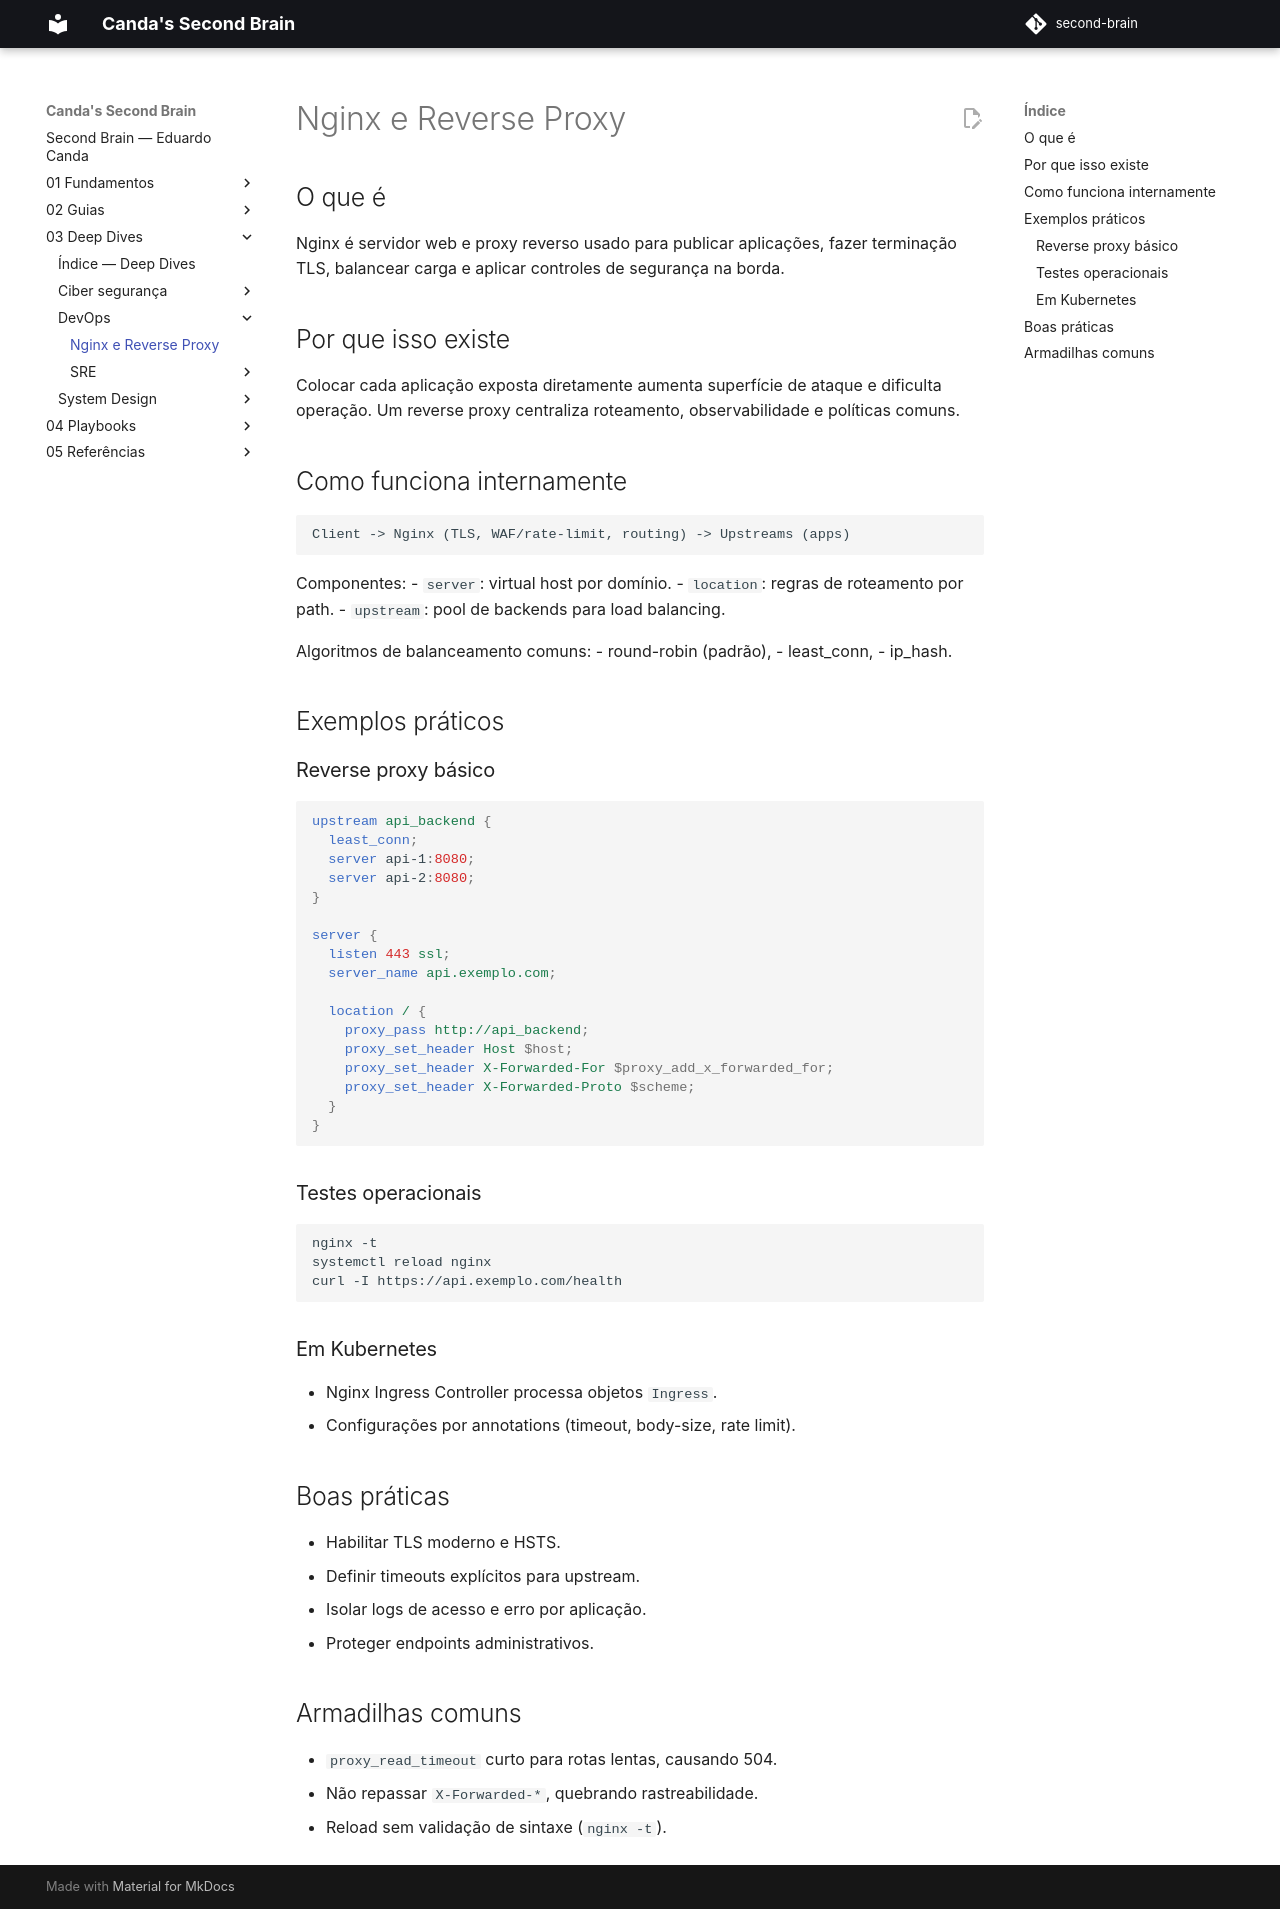

repository: EduardoCanda/second-brain · page: 03 - Deep Dives/DevOps/Nginx e Reverse Proxy/index.html · generator: mkdocs

## O que é
Nginx é servidor web e proxy reverso usado para publicar aplicações, fazer terminação TLS, balancear carga e aplicar controles de segurança na borda.

## Por que isso existe
Colocar cada aplicação exposta diretamente aumenta superfície de ataque e dificulta operação. Um reverse proxy centraliza roteamento, observabilidade e políticas comuns.

## Como funciona internamente
```text
Client -> Nginx (TLS, WAF/rate-limit, routing) -> Upstreams (apps)
```

Componentes:
- `server`: virtual host por domínio.
- `location`: regras de roteamento por path.
- `upstream`: pool de backends para load balancing.

Algoritmos de balanceamento comuns:
- round-robin (padrão),
- least_conn,
- ip_hash.

## Exemplos práticos

### Reverse proxy básico
```nginx
upstream api_backend {
  least_conn;
  server api-1:8080;
  server api-2:8080;
}

server {
  listen 443 ssl;
  server_name api.exemplo.com;

  location / {
    proxy_pass http://api_backend;
    proxy_set_header Host $host;
    proxy_set_header X-Forwarded-For $proxy_add_x_forwarded_for;
    proxy_set_header X-Forwarded-Proto $scheme;
  }
}
```

### Testes operacionais
```bash
nginx -t
systemctl reload nginx
curl -I https://api.exemplo.com/health
```

### Em Kubernetes
- Nginx Ingress Controller processa objetos `Ingress`.
- Configurações por annotations (timeout, body-size, rate limit).

## Boas práticas
- Habilitar TLS moderno e HSTS.
- Definir timeouts explícitos para upstream.
- Isolar logs de acesso e erro por aplicação.
- Proteger endpoints administrativos.

## Armadilhas comuns
- `proxy_read_timeout` curto para rotas lentas, causando 504.
- Não repassar `X-Forwarded-*`, quebrando rastreabilidade.
- Reload sem validação de sintaxe (`nginx -t`).
